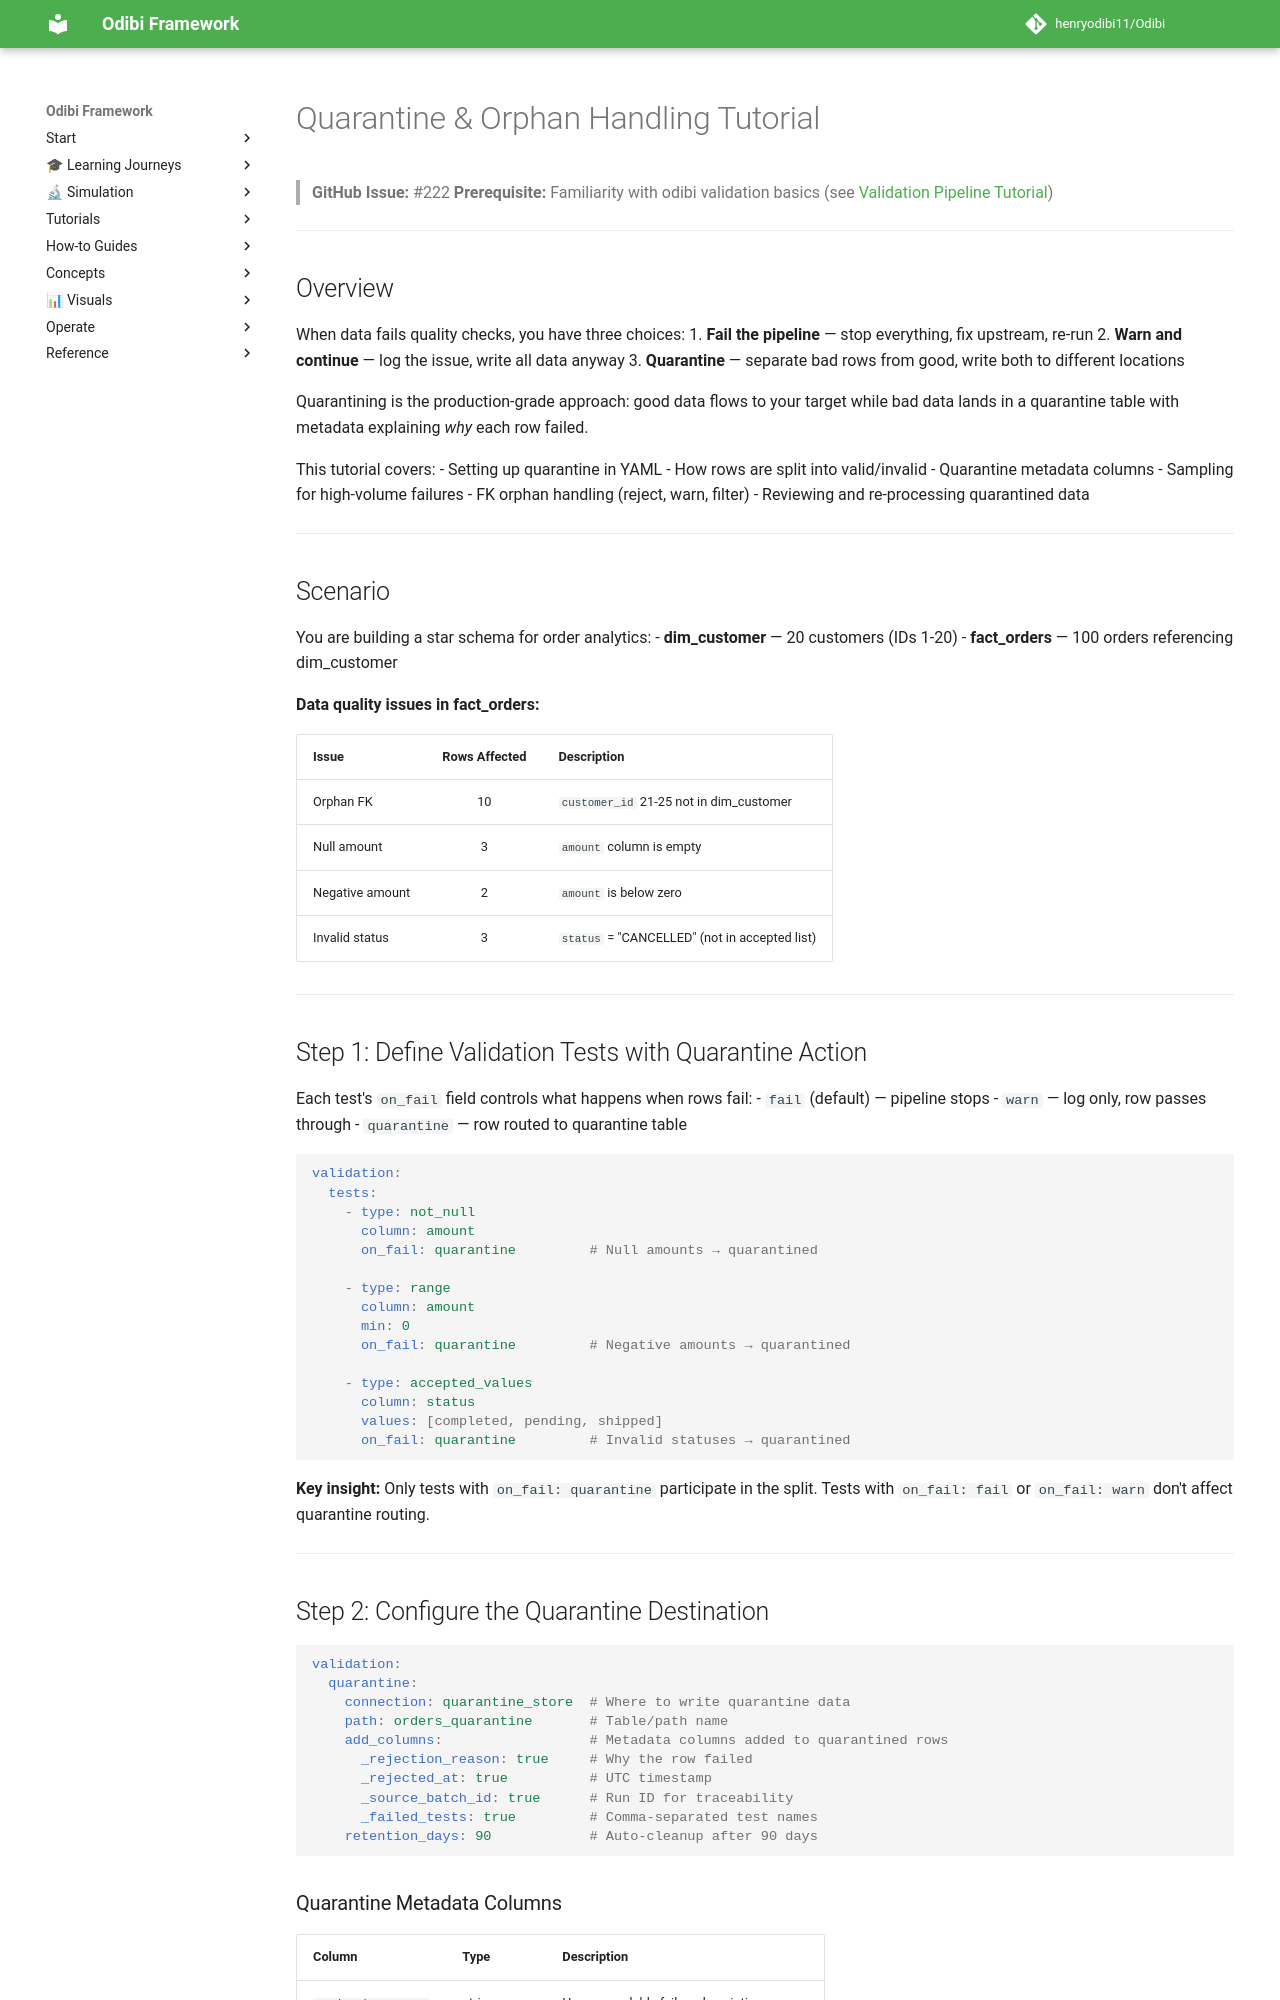

repository: henryodibi11/Odibi · page: tutorials/quarantine_workflow/index.html · generator: mkdocs

# Quarantine & Orphan Handling Tutorial

> **GitHub Issue:** #222
> **Prerequisite:** Familiarity with odibi validation basics (see [Validation Pipeline Tutorial](validation_pipeline.md))

---

## Overview

When data fails quality checks, you have three choices:
1. **Fail the pipeline** — stop everything, fix upstream, re-run
2. **Warn and continue** — log the issue, write all data anyway
3. **Quarantine** — separate bad rows from good, write both to different locations

Quarantining is the production-grade approach: good data flows to your target while
bad data lands in a quarantine table with metadata explaining *why* each row failed.

This tutorial covers:
- Setting up quarantine in YAML
- How rows are split into valid/invalid
- Quarantine metadata columns
- Sampling for high-volume failures
- FK orphan handling (reject, warn, filter)
- Reviewing and re-processing quarantined data

---

## Scenario

You are building a star schema for order analytics:
- **dim_customer** — 20 customers (IDs 1-20)
- **fact_orders** — 100 orders referencing dim_customer

**Data quality issues in fact_orders:**

| Issue | Rows Affected | Description |
|-------|:---:|-------------|
| Orphan FK | 10 | `customer_id` 21-25 not in dim_customer |
| Null amount | 3 | `amount` column is empty |
| Negative amount | 2 | `amount` is below zero |
| Invalid status | 3 | `status` = "CANCELLED" (not in accepted list) |

---

## Step 1: Define Validation Tests with Quarantine Action

Each test's `on_fail` field controls what happens when rows fail:
- `fail` (default) — pipeline stops
- `warn` — log only, row passes through
- `quarantine` — row routed to quarantine table

```yaml
validation:
  tests:
    - type: not_null
      column: amount
      on_fail: quarantine         # Null amounts → quarantined

    - type: range
      column: amount
      min: 0
      on_fail: quarantine         # Negative amounts → quarantined

    - type: accepted_values
      column: status
      values: [completed, pending, shipped]
      on_fail: quarantine         # Invalid statuses → quarantined
```

**Key insight:** Only tests with `on_fail: quarantine` participate in the split.
Tests with `on_fail: fail` or `on_fail: warn` don't affect quarantine routing.

---
